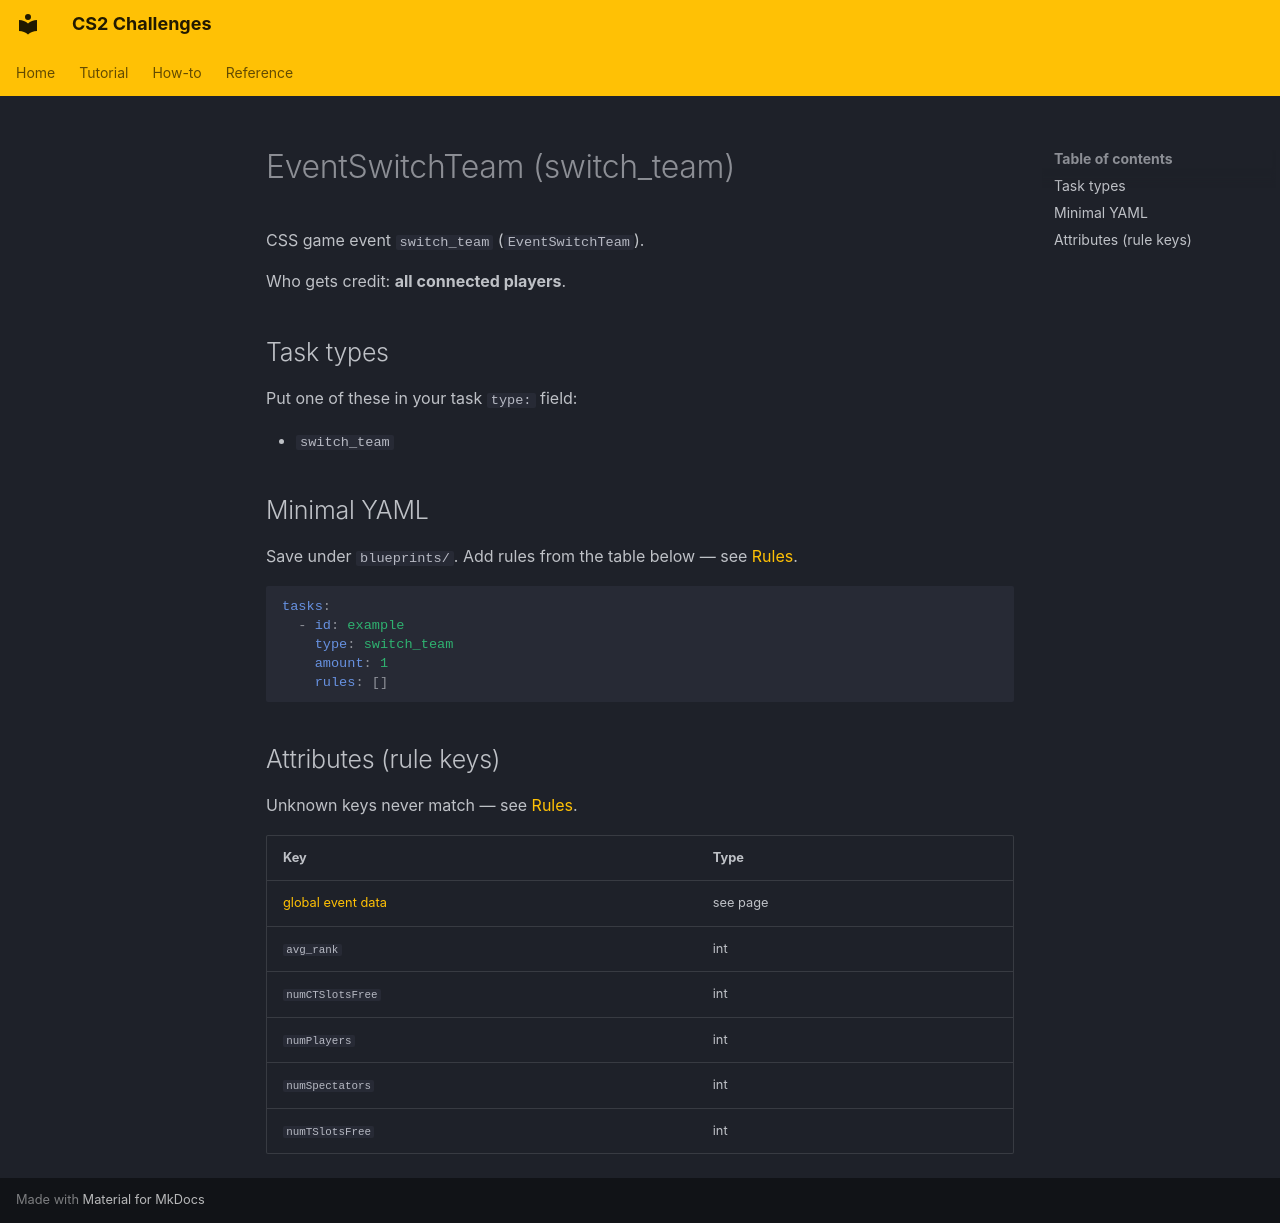

repository: Kandru/cs2-challenges · page: reference/events/EventSwitchTeam/index.html · generator: mkdocs

# EventSwitchTeam (switch_team)

CSS game event `switch_team` (`EventSwitchTeam`).

Who gets credit: **all connected players**.

## Task types

Put one of these in your task `type:` field:

- `switch_team`

## Minimal YAML

Save under `blueprints/`. Add rules from the table below — see [Rules](../rules.md).

```yaml
tasks:
  - id: example
    type: switch_team
    amount: 1
    rules: []
```

## Attributes (rule keys)

Unknown keys never match — see [Rules](../rules.md).

| Key | Type |
|-----|------|
| [global event data](../../rules/GlobalEventData.md) | see page |
| `avg_rank` | int |
| `numCTSlotsFree` | int |
| `numPlayers` | int |
| `numSpectators` | int |
| `numTSlotsFree` | int |
